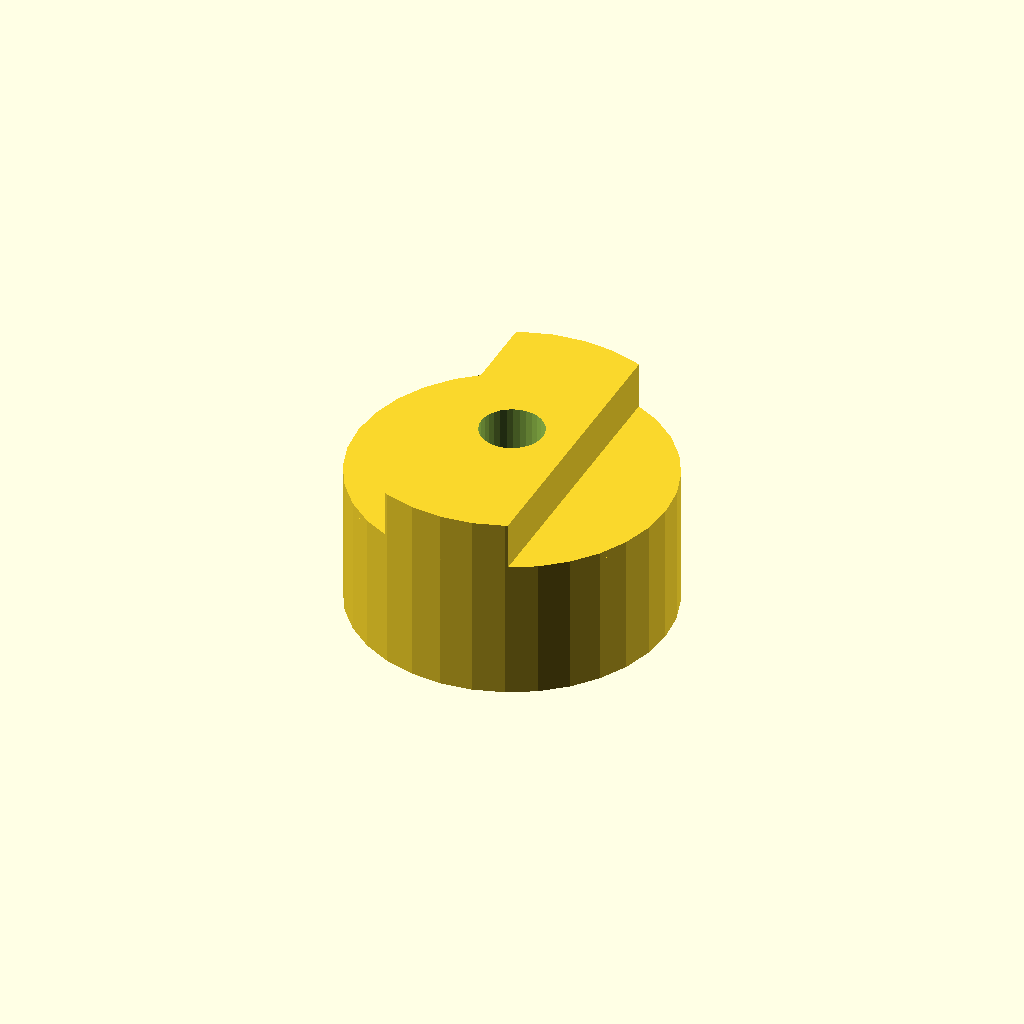
Cell 1: the model at its default parameters.
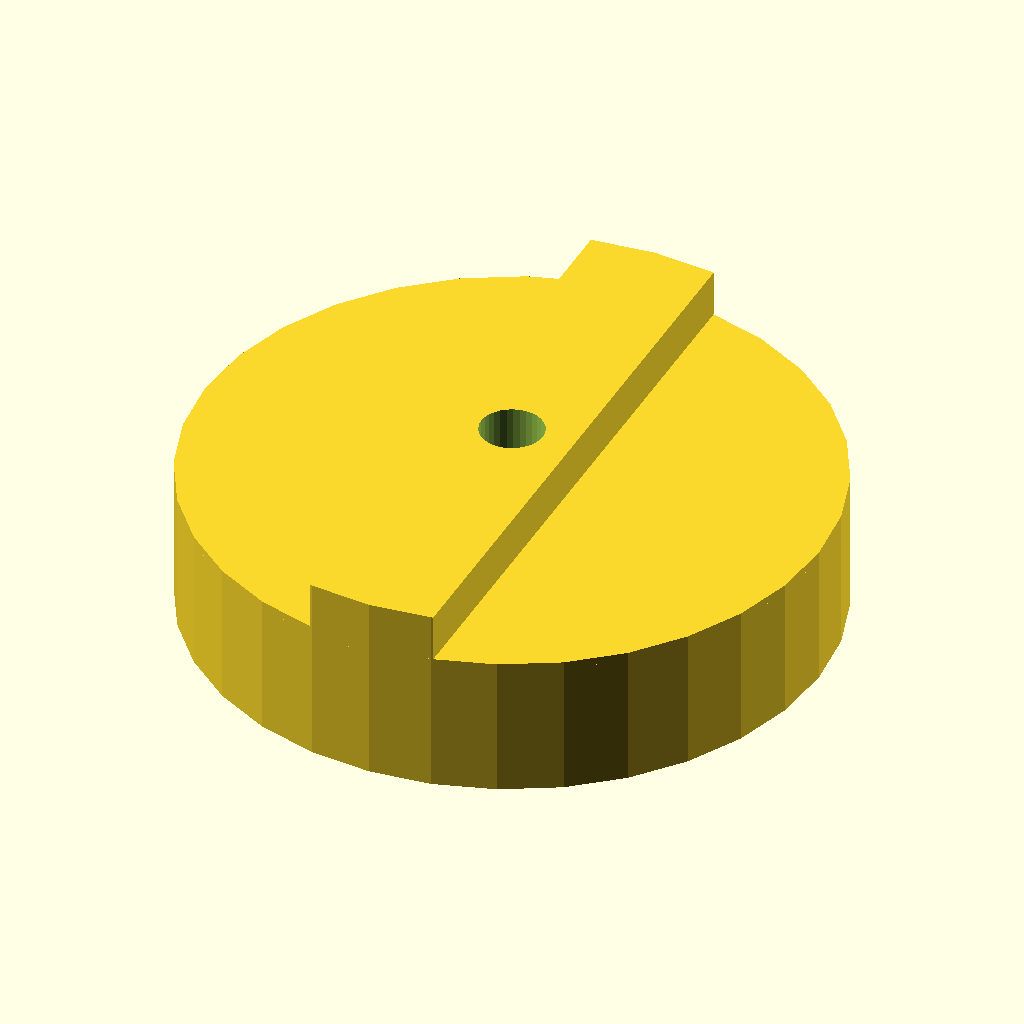
Cell 2: body_d = 80 (everything else at default).
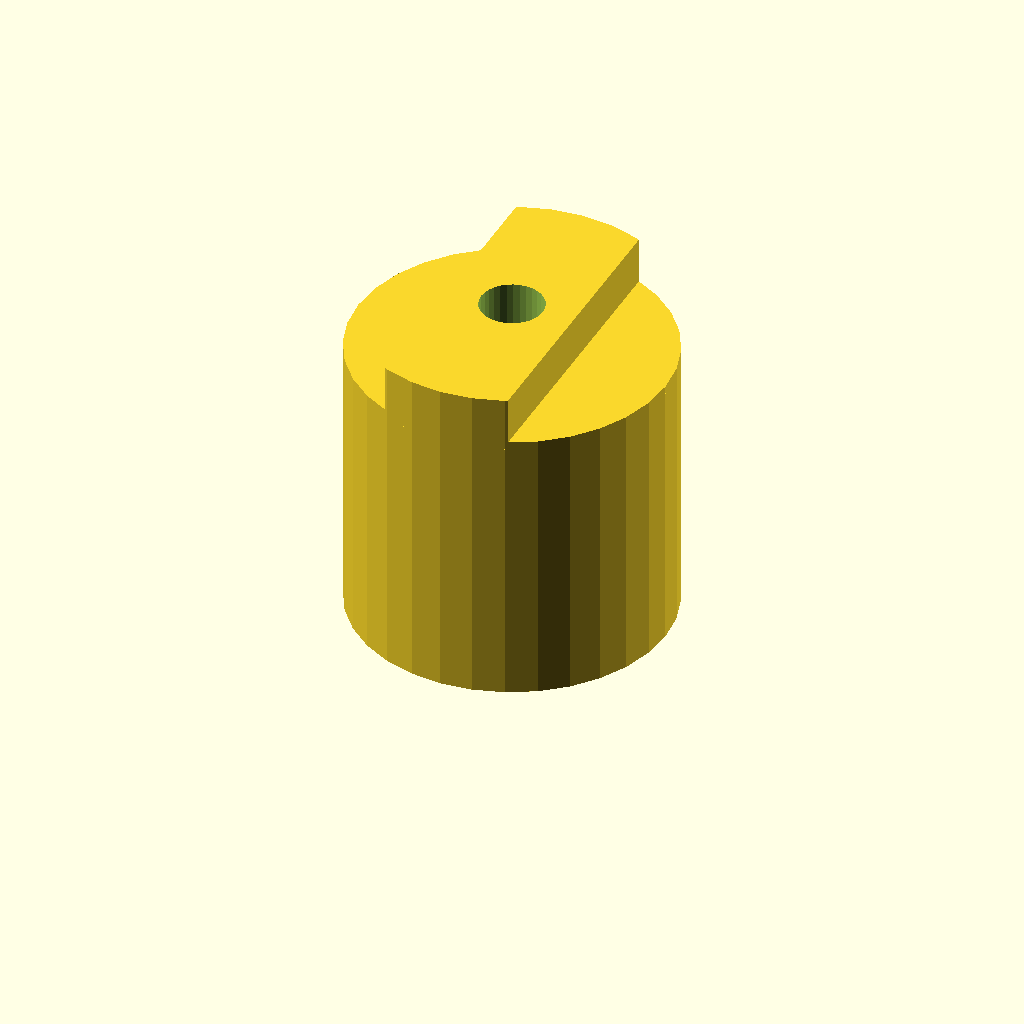
Cell 3: body_l = 36 (everything else at default).
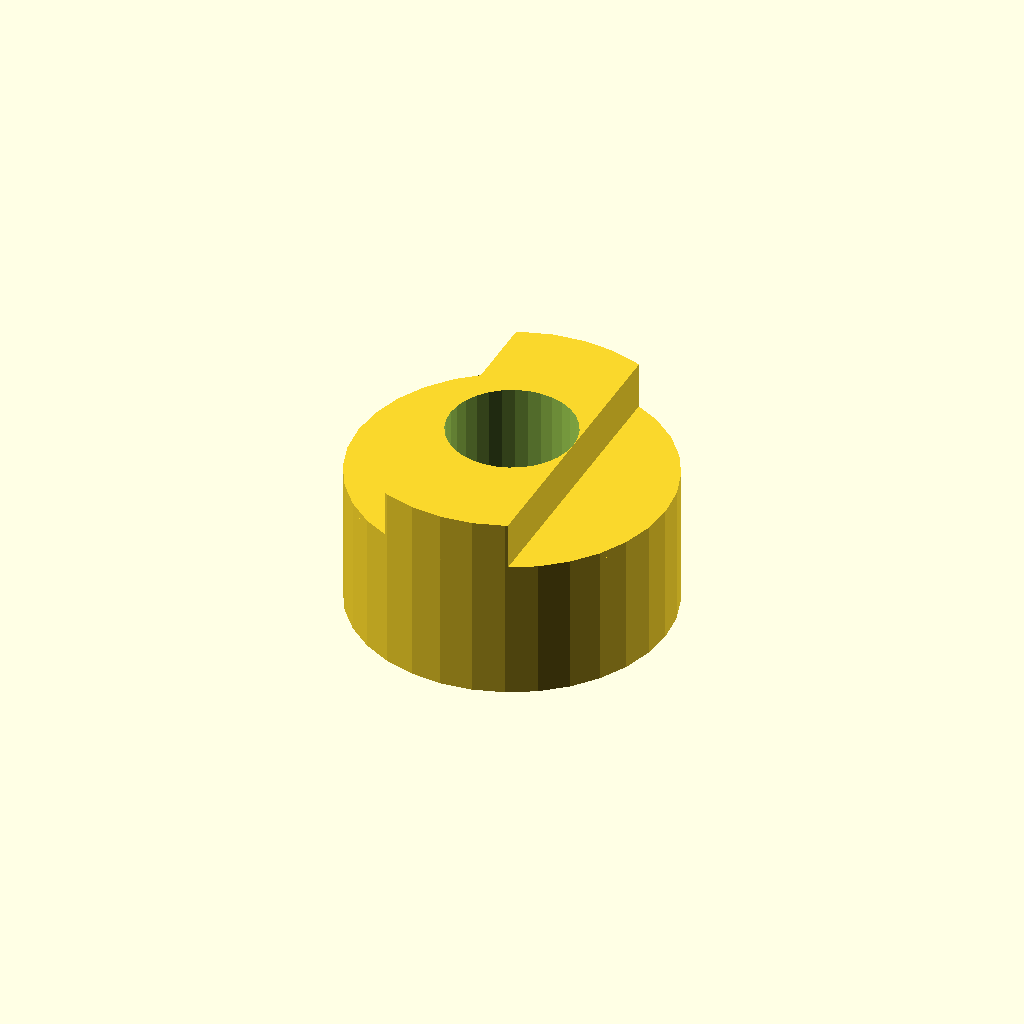
Cell 4 — shaft_d set to 16, the other parameters unchanged.
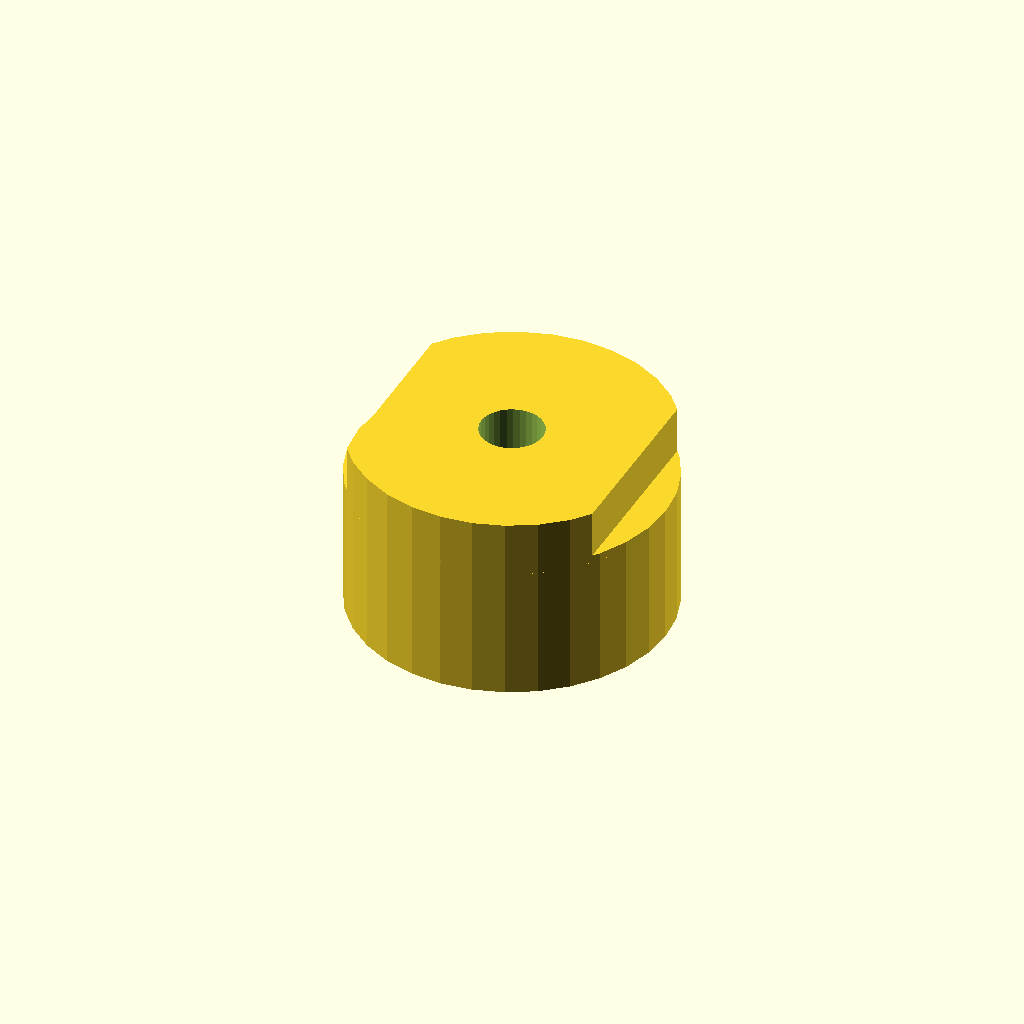
Cell 5 — cam_w set to 32, the other parameters unchanged.
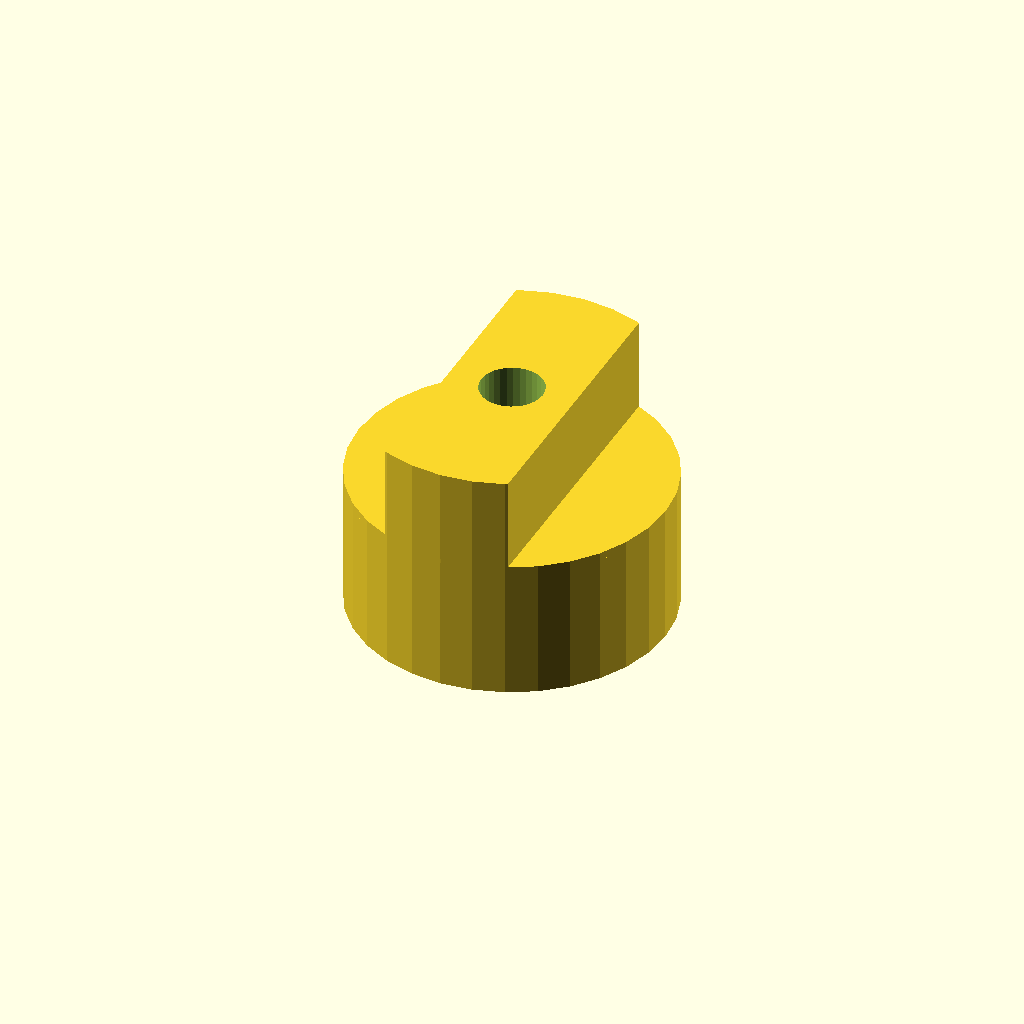
Cell 6 — tongue_h set to 12, the other parameters unchanged.
One fixed orthographic camera (rotation 55°, 0°, 25°; colour scheme Cornfield) for every cell.
The OpenSCAD source (optional_data/data/gen2/oldhams/part_0039.scad):
$fn = 32;

// ----------------------------------------------------------------------
// Oldham coupling hub: 40 x 24 mm
// ----------------------------------------------------------------------

// --- parameters (mm) ---
body_d = 40;              // hub diameter
body_l = 18;              // hub length
shaft_d = 8;              // shaft bore
cam_w = 16;               // drive tongue width
tongue_h = 6;             // drive tongue height
set_d = 3.4;              // set screw tap hole

module hub() {
  cylinder(h = body_l, d = body_d);
  /* tongue, clipped to the hub disc and sunk 1 mm into the face */
  intersection() {
    translate([-cam_w / 2, -body_d / 2, body_l - 1])
      cube([cam_w, body_d, tongue_h + 1]);
    translate([0, 0, body_l - 1]) cylinder(h = tongue_h + 1, d = body_d);
  }
}

difference() {
  hub();
  translate([0, 0, -1]) cylinder(h = body_l + tongue_h + 2, d = shaft_d);
  translate([-body_d / 2 - 1, 0, body_l * 0.5])
    rotate([0, 90, 0]) cylinder(h = body_d / 2 + 2, d = set_d);
}
Customizer parameters (derived from the source; name, type, default, range or options):
body_d: number, default 40
body_l: number, default 18
shaft_d: number, default 8
cam_w: number, default 16
tongue_h: number, default 6
set_d: number, default 3.4
